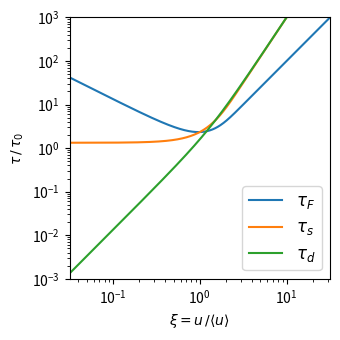

The matplotlib source for this figure:
from __future__ import print_function
import sys
from scipy.special import erf
import numpy as np
from matplotlib import pyplot as plt
import seaborn as sns

def erfd(x):
    '''First derivative of error function'''
    return 2*np.exp(-x**2)/np.sqrt(np.pi)


def tau_F(xi):
    '''Velocity-space friction timescale'''
    return xi**2 / (erf(xi) - xi*erfd(xi))


def tau_s(xi):
    '''Slowing down timescale'''
    return xi*tau_F(xi)


def tau_d(xi):
    '''Deflection timescale'''
    return 2*xi**5 / ((2*xi**2 - 1)*erf(xi) + xi*erfd(xi))


if __name__ == '__main__':
    fig, ax = plt.subplots(1, 1)
    xi = np.logspace(-1.5, 1.5, 500)
    ax.plot(xi, tau_F(xi), label=r'$\tau_F$')
    ax.plot(xi, tau_s(xi), label=r'$\tau_s$')
    ax.plot(xi, tau_d(xi), label=r'$\tau_d$')
    ax.set_xlabel(r'$\xi = u\, /  \langle u \rangle$')
    ax.set_ylabel(r'$\tau \, / \, \tau_0 $')
    ax.set_xlim(xi[0], xi[-1])
    ax.set_ylim(1e-3, 1e3)
    ax.set_xscale('log')
    ax.set_yscale('log')
    ax.legend(loc='lower right', fontsize='large')
    plotfile = sys.argv[0].replace('.py', '.pdf')
    fig.set_size_inches(3.5, 3.5)
    fig.tight_layout()
    fig.savefig(plotfile)
    print(plotfile)
